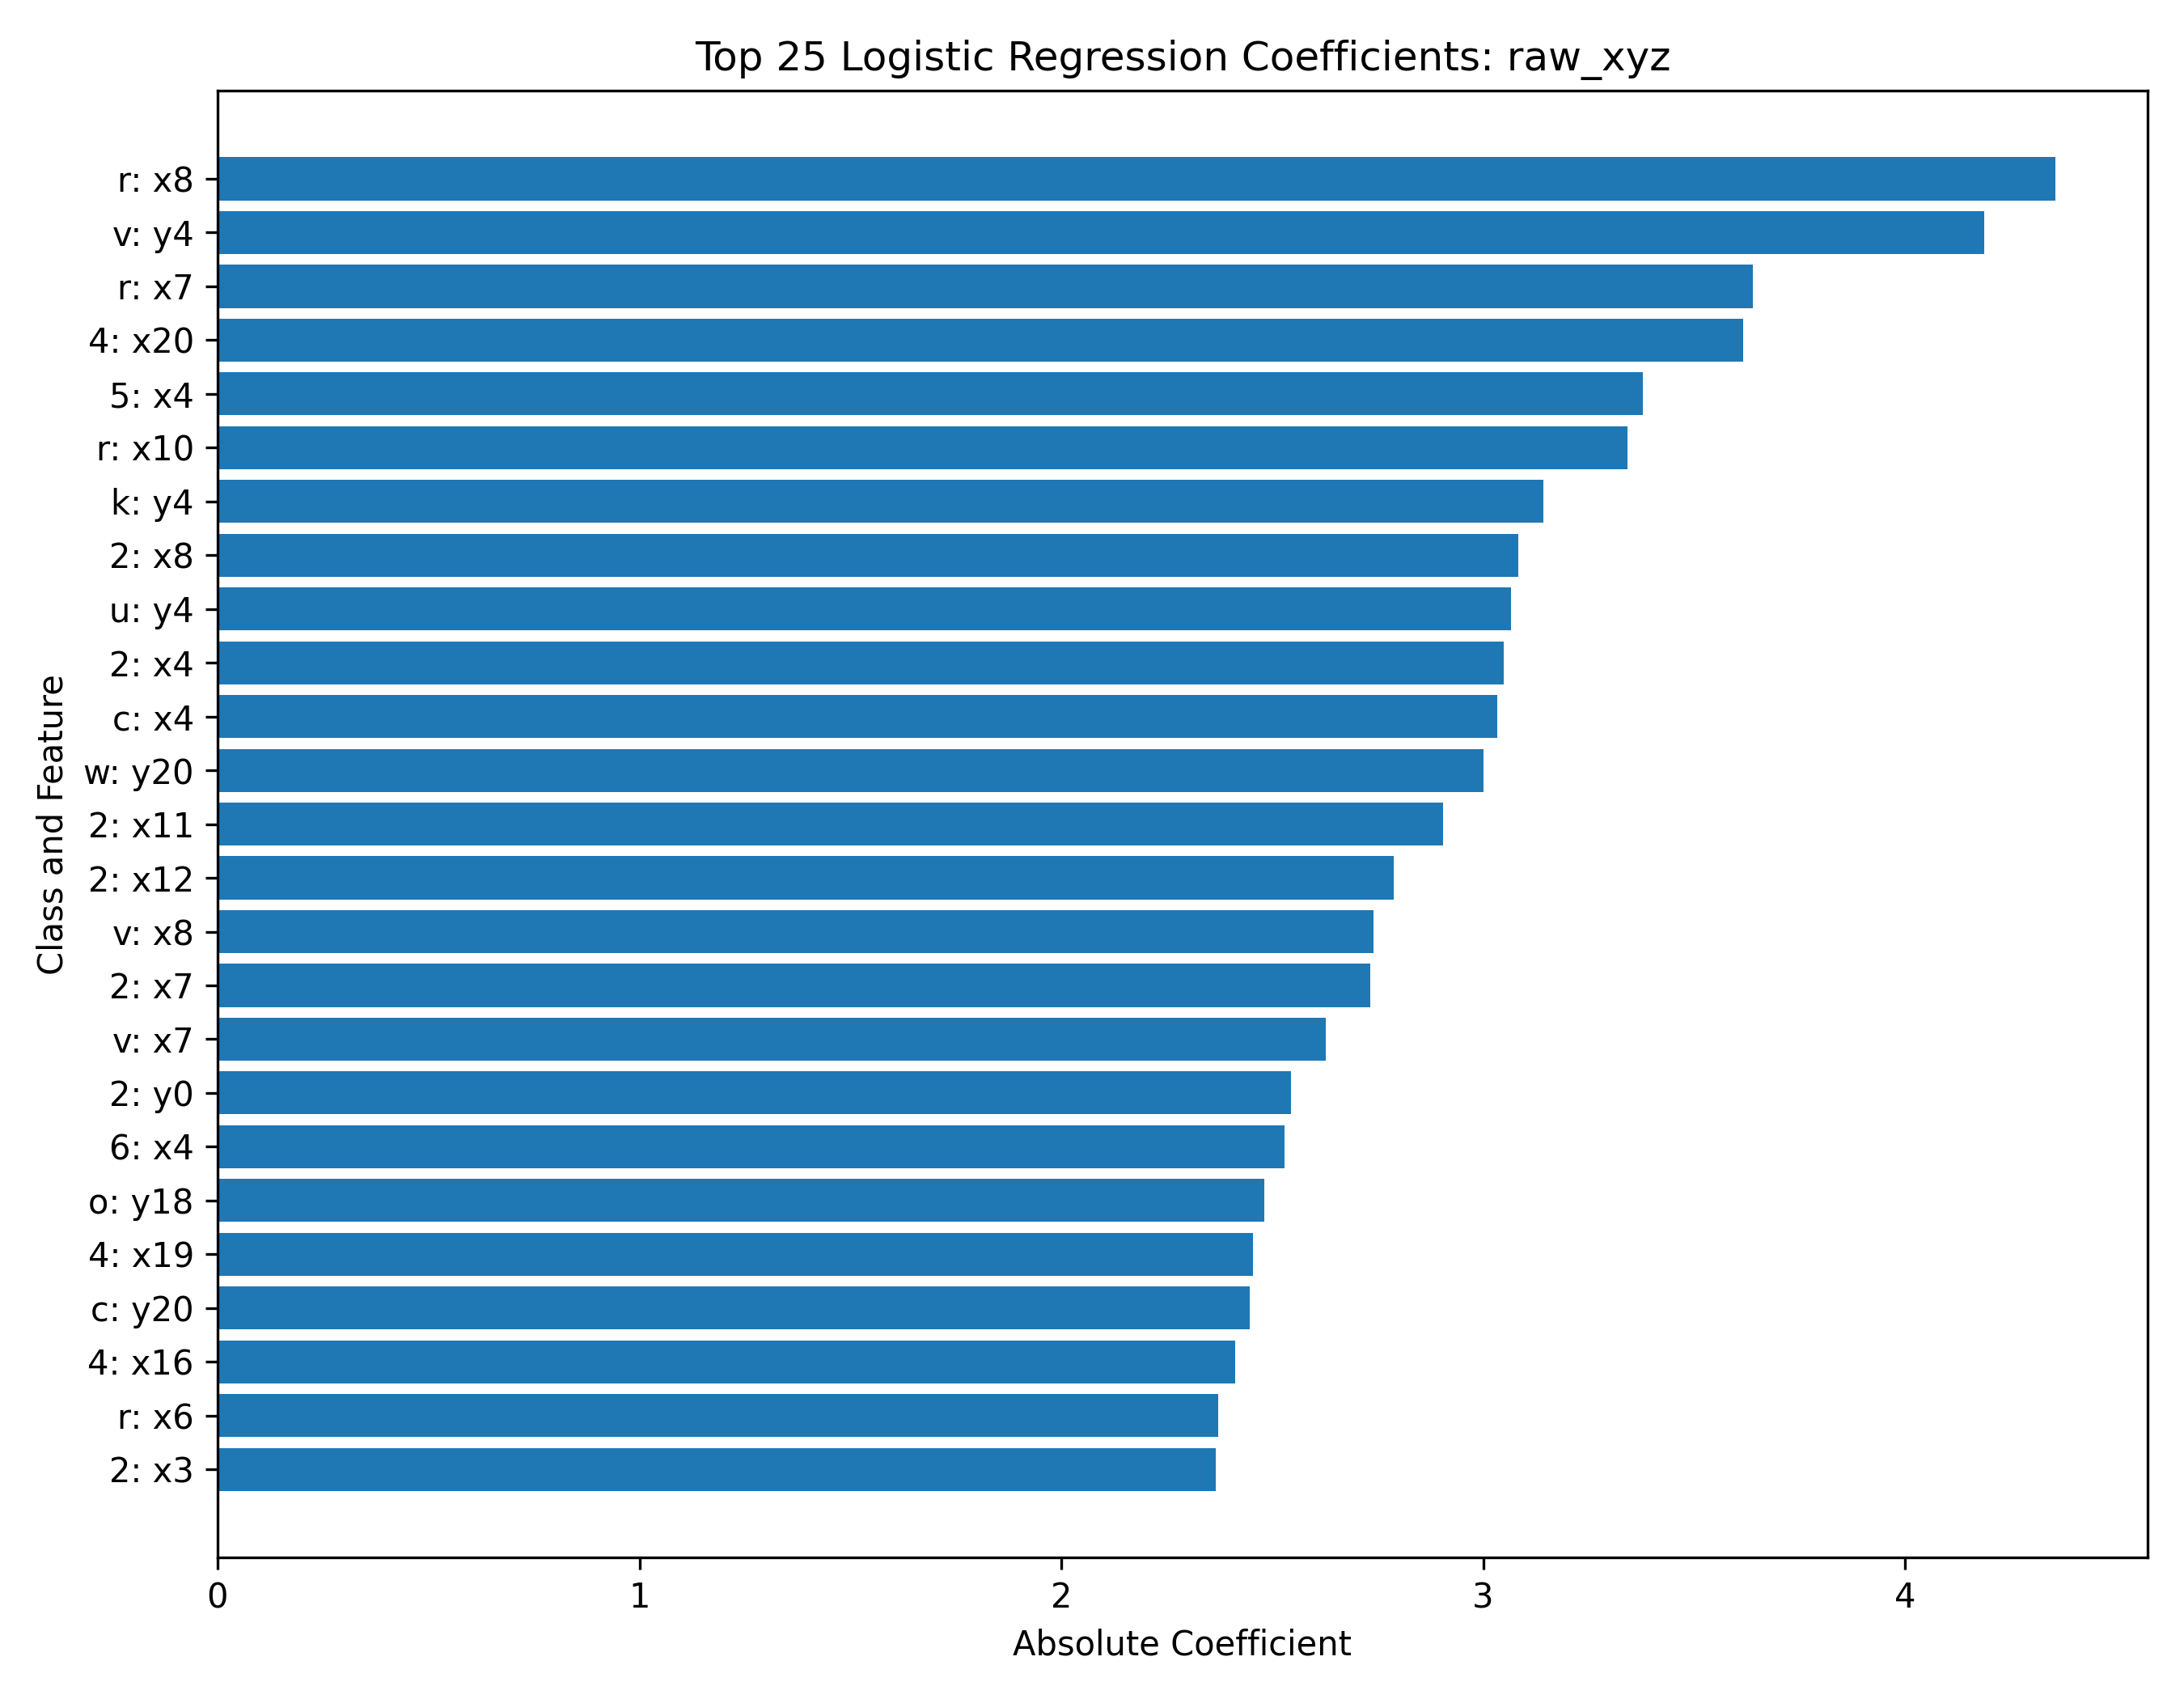

Values plotted in this chart, from the file beside it:
class, feature, coefficient, abs_coefficient
r, x8, -4.357, 4.357
v, y4, 4.187, 4.187
r, x7, -3.64, 3.64
4, x20, -3.615, 3.615
5, x4, 3.378, 3.378
r, x10, 3.342, 3.342
k, y4, -3.142, 3.142
2, x8, 3.084, 3.084
u, y4, 3.066, 3.066
2, x4, -3.048, 3.048
c, x4, 3.034, 3.034
w, y20, 3.001, 3.001
2, x11, -2.906, 2.906
2, x12, -2.788, 2.788
v, x8, 2.739, 2.739
2, x7, 2.733, 2.733
v, x7, 2.626, 2.626
2, y0, 2.545, 2.545
6, x4, -2.53, 2.53
o, y18, -2.481, 2.481
4, x19, -2.454, 2.454
c, y20, -2.447, 2.447
4, x16, -2.413, 2.413
r, x6, -2.371, 2.371
2, x3, -2.367, 2.367
